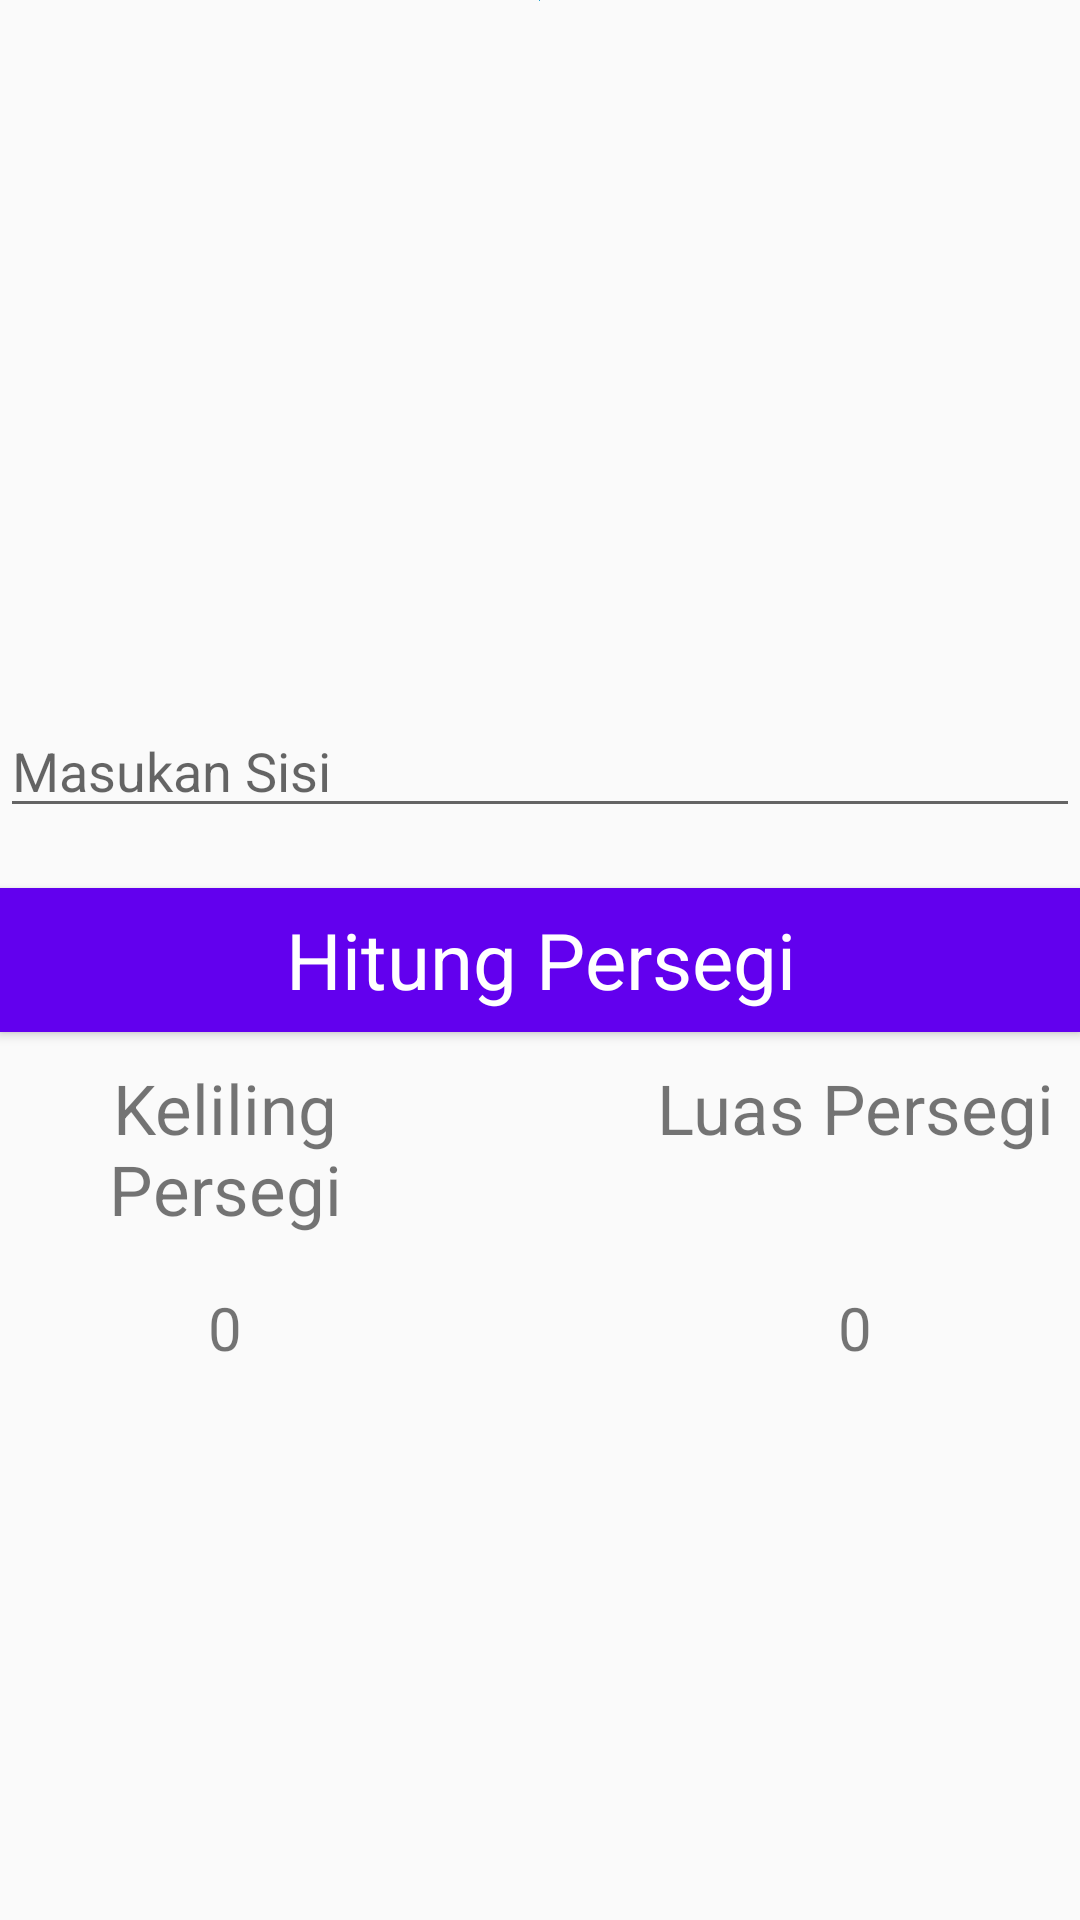

Android layout source for this screen:
<!-- AndroidManifest.xml: application theme Theme.Pertemuan9App -->
<!-- res/layout/activity_persegi.xml -->
<?xml version="1.0" encoding="utf-8"?>
<RelativeLayout xmlns:android="http://schemas.android.com/apk/res/android"
    xmlns:app="http://schemas.android.com/apk/res-auto"
    xmlns:tools="http://schemas.android.com/tools"
    android:layout_width="match_parent"
    android:layout_height="match_parent"
    tools:context=".PersegiActivity">

    <ImageView
        android:layout_width="wrap_content"
        android:layout_height="wrap_content"
        android:layout_centerHorizontal="true"
        android:src="@drawable/persegi1"
        />

    <EditText
        android:id="@+id/tbeditsisi"
        android:layout_width="match_parent"
        android:layout_height="wrap_content"
        android:layout_above="@+id/btnhitungpersegi"
        android:hint="Masukan Sisi"
        android:layout_marginBottom="20dp"
        />

    <Button
        android:id="@+id/btnhitungpersegi"
        android:layout_width="match_parent"
        android:layout_height="wrap_content"
        android:layout_centerInParent="true"
        android:background="@color/purple_500"
        android:text="Hitung Persegi"
        android:textAllCaps="false"
        android:textSize="26sp"
        android:textColor="@color/white"
        android:fontFamily="sans-serif"
        android:layout_marginBottom="10sp"
        />

    <LinearLayout
        android:layout_width="150dp"
        android:layout_height="150dp"
        android:orientation="vertical"
        android:layout_below="@+id/btnhitungpersegi">

        <TextView
            android:layout_width="match_parent"
            android:layout_height="75dp"
            android:text="Keliling Persegi"
            android:textAlignment="center"
            android:textSize="23sp"
            />
        <TextView
            android:id="@+id/lblkelilingpersegi"
            android:layout_width="match_parent"
            android:layout_height="75dp"
            android:textAlignment="center"
            android:text="0"
            android:textSize="20sp"/>
    </LinearLayout>

    <LinearLayout
        android:layout_width="150dp"
        android:layout_height="150dp"
        android:orientation="vertical"
        android:layout_alignParentRight="true"
        android:layout_below="@+id/btnhitungpersegi">
        <TextView
            android:layout_width="match_parent"
            android:layout_height="75dp"
            android:text="Luas Persegi"
            android:textAlignment="center"
            android:textSize="23sp"/>
        <TextView
            android:id="@+id/lblluaspersegi"
            android:layout_width="match_parent"
            android:layout_height="75dp"
            android:textAlignment="center"
            android:text="0"
            android:textSize="20sp"/>
    </LinearLayout>

</RelativeLayout>
<!-- resources referenced by this layout -->
<resources>
  <!-- drawable persegi1 (drawable) -->
  <?xml version="1.0" encoding="utf-8"?>
  <shape xmlns:android="http://schemas.android.com/apk/res/android"
      android:shape="rectangle">
      <corners
          android:radius="2dp"
          />
      <solid
          android:color= "@android:color/holo_blue_dark"
          />
  </shape>
  <style name="Theme.Pertemuan9App" parent="Theme.AppCompat.Light.DarkActionBar">
          
          <item name="colorPrimary">@color/purple_500</item>
          <item name="colorPrimaryDark">@color/purple_700</item>
          <item name="colorAccent">@color/teal_200</item>
          
      </style>
  <!-- not gathered from this repository: default colours our renderer supplied (Android Studio template values) -->
  <color name="purple_500">#FF6200EE</color>
  <color name="purple_700">#FF3700B3</color>
  <color name="teal_200">#FF03DAC5</color>
  <color name="white">#FFFFFFFF</color>
</resources>
